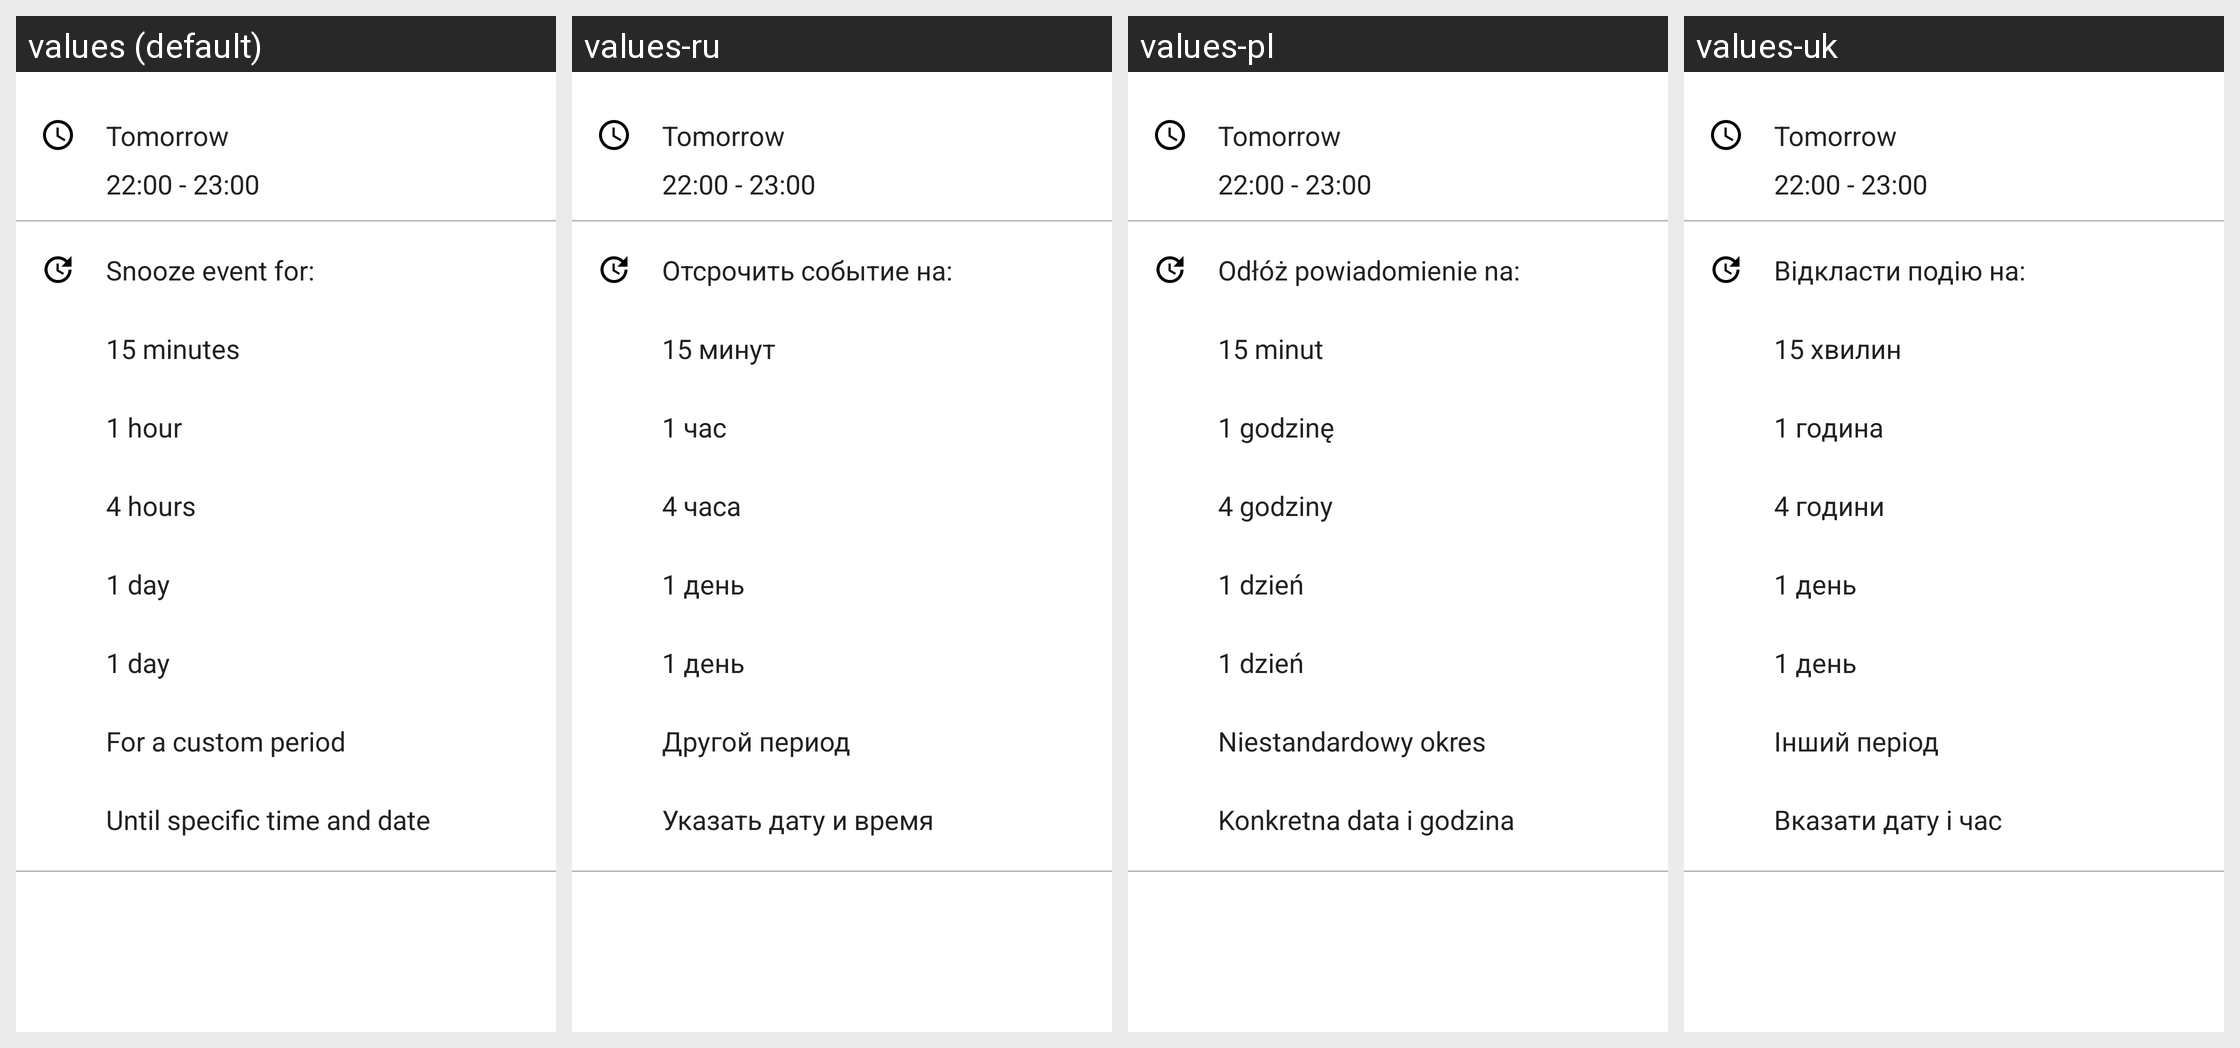

Strings drawn on this Android screen and how each of the app's shown locales translates them:
Android screen res/layout/content_snooze.xml rendered under 4 locales, left to right: values (default), values-ru, values-pl, values-uk. Device: Nexus 5 (rendered at 1080×1920; each locale shown at half size, 540×960, under a caption strip naming it); theme AppTheme.
Other locales in the repository, not shown: values-de, values-fr, values-pt-rBR.
Strings drawn on this screen, with the default value and each locale's value (text and hints the layout hard-codes, and strings that could not be matched under every locale, appear in the picture but are not listed):

snooze_event_for
  values: Snooze event for:
  values-ru: Отсрочить событие на:
  values-pl: Odłóż powiadomienie na:
  values-uk: Відкласти подію на:

snooze_preset_15_min
  values: 15 minutes
  values-ru: 15 минут
  values-pl: 15 minut
  values-uk: 15 хвилин

snooze_preset_1_hour
  values: 1 hour
  values-ru: 1 час
  values-pl: 1 godzinę
  values-uk: 1 година

snooze_preset_4_hours
  values: 4 hours
  values-ru: 4 часа
  values-pl: 4 godziny
  values-uk: 4 години

snooze_preset_1_day
  values: 1 day
  values-ru: 1 день
  values-pl: 1 dzień
  values-uk: 1 день

for_a_custom_time
  values: For a custom period
  values-ru: Другой период
  values-pl: Niestandardowy okres
  values-uk: Інший період

until_specific_time
  values: Until specific time and date
  values-ru: Указать дату и время
  values-pl: Konkretna data i godzina
  values-uk: Вказати дату і час
